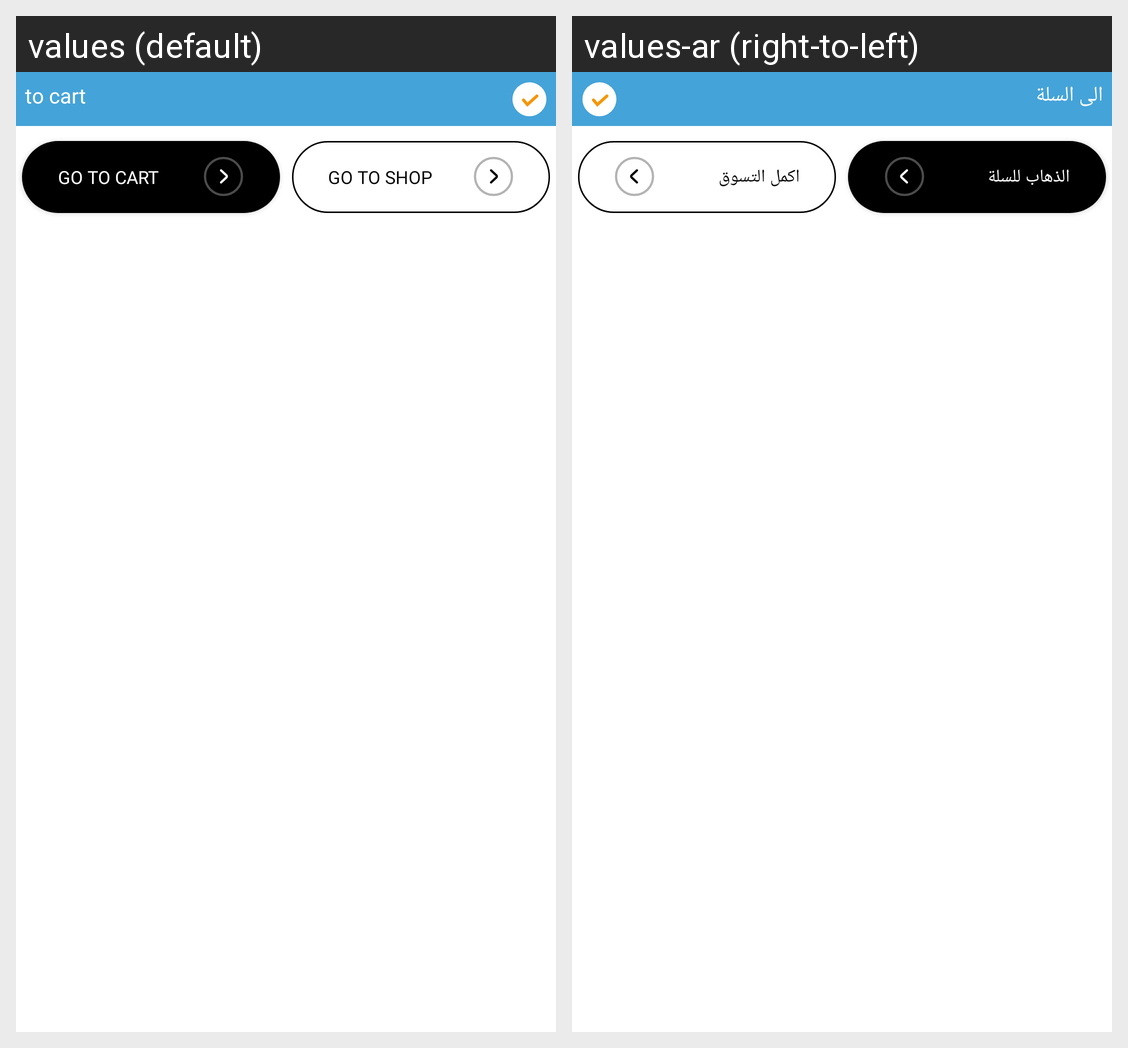

Locale-by-locale string values for the Android screen shown in this grid:
Android screen res/layout/fragment_added_to_cart_sheet.xml rendered under 2 locales, left to right: values (default), values-ar (right-to-left). Device: Nexus 5 (rendered at 1080×1920; each locale shown at half size, 540×960, under a caption strip naming it); theme Theme.MarketSamer.
Strings drawn on this screen, with the default value and each locale's value (text and hints the layout hard-codes, and strings that could not be matched under every locale, appear in the picture but are not listed):

to_cart
  values: to cart
  values-ar: الى السلة

go_to_cart
  values: go to cart
  values-ar: الذهاب للسلة

go_to_shop
  values: go to shop
  values-ar: اكمل التسوق
